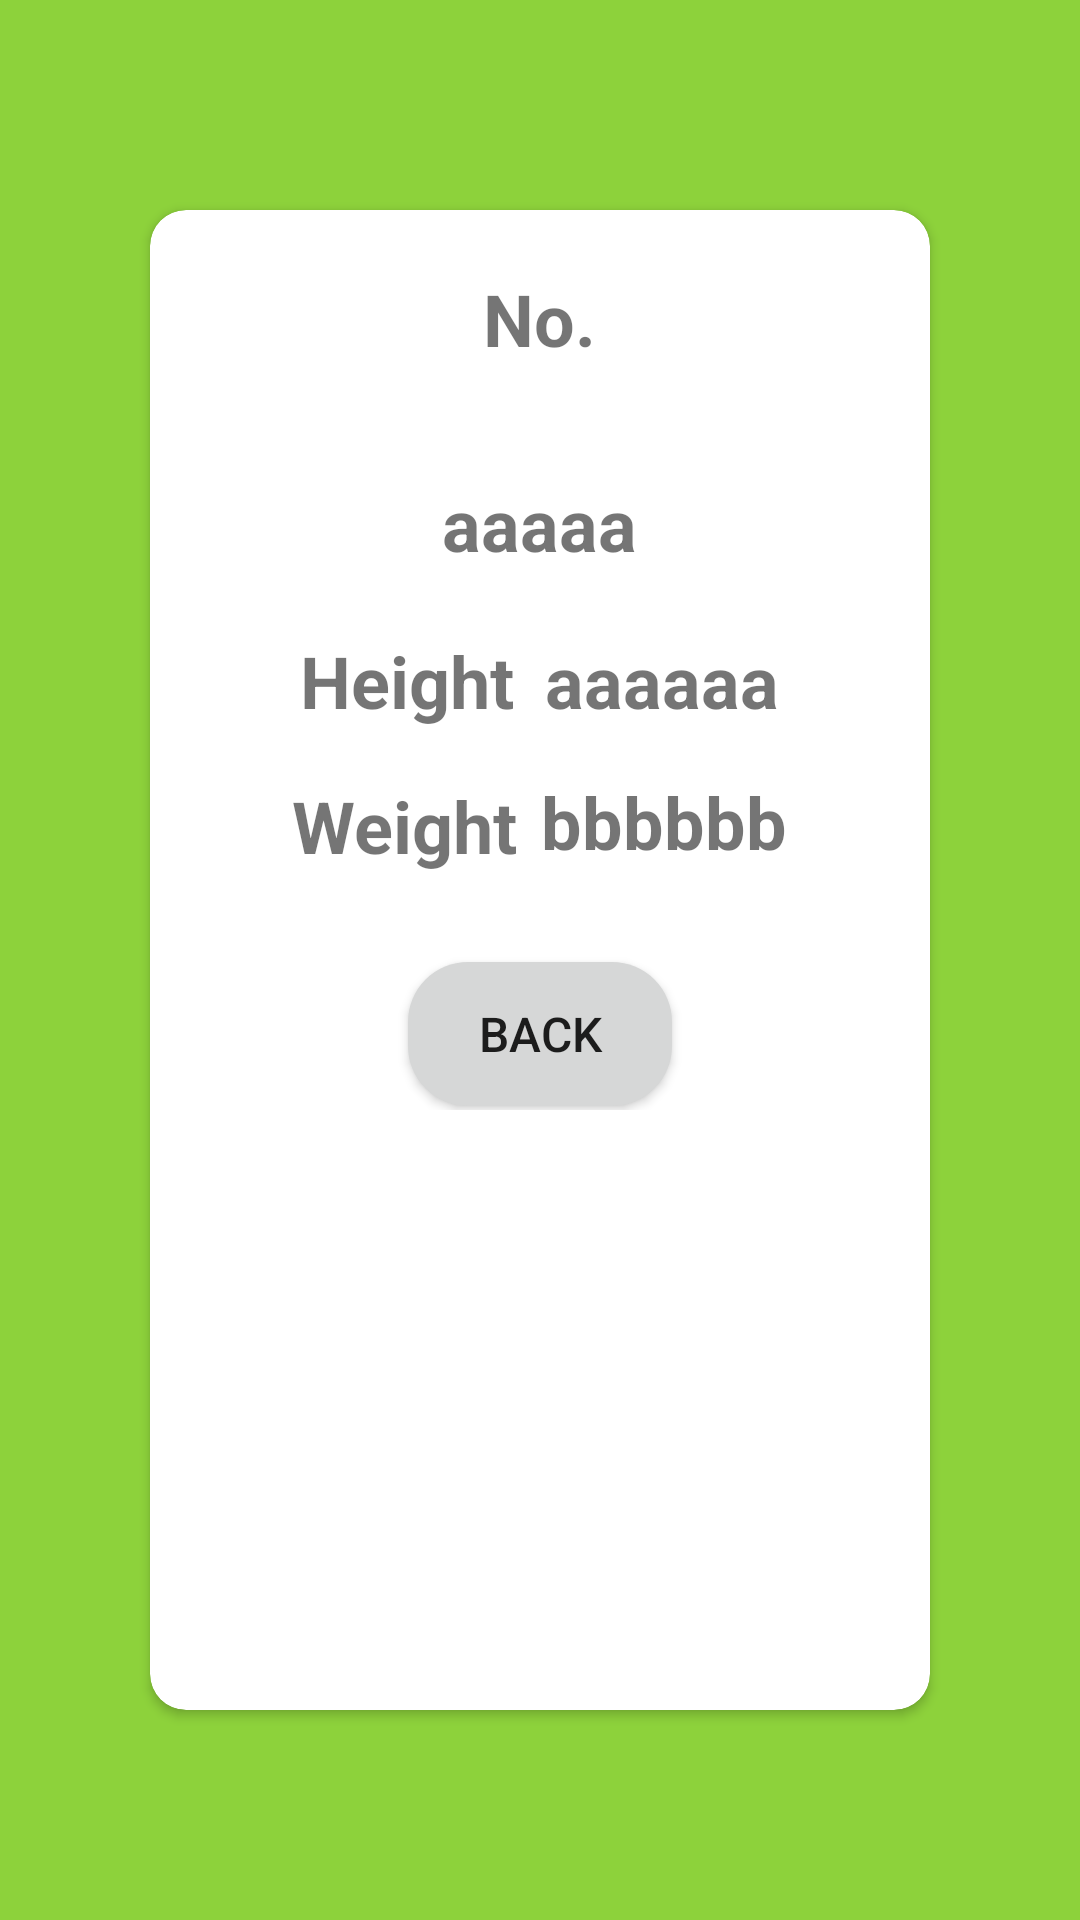

Layout XML and referenced resources for this Android screen:
<!-- AndroidManifest.xml: application theme Theme.PokemonRetrofit -->
<!-- res/layout/activity_pokemon_detail.xml -->
<?xml version="1.0" encoding="utf-8"?>

<LinearLayout xmlns:android="http://schemas.android.com/apk/res/android"
    xmlns:app="http://schemas.android.com/apk/res-auto"
    xmlns:tools="http://schemas.android.com/tools"
    android:layout_width="match_parent"
    android:layout_height="match_parent"
    android:background="@color/green"
    android:orientation="vertical"
    tools:context=".PokemonDetailActivity">

    <androidx.cardview.widget.CardView
        android:id="@+id/card"
        android:layout_width="match_parent"
        android:layout_height="match_parent"
        android:layout_marginHorizontal="50dp"
        android:layout_marginVertical="70dp"
        app:cardCornerRadius="12dp">

        <androidx.constraintlayout.widget.ConstraintLayout
            android:layout_width="wrap_content"
            android:layout_height="wrap_content"
            android:layout_gravity="center_horizontal"
            android:orientation="vertical">

            <TextView
                android:id="@+id/dex_pokemon"
                android:layout_width="wrap_content"
                android:layout_height="wrap_content"
                android:layout_gravity="center"
                android:layout_marginTop="20dp"
                android:layout_marginBottom="16dp"
                android:text="No."
                android:textSize="24sp"
                android:textStyle="bold"
                app:layout_constraintBottom_toTopOf="@+id/img_pokemon"
                app:layout_constraintLeft_toLeftOf="parent"
                app:layout_constraintRight_toLeftOf="@+id/num_pokemon"
                app:layout_constraintTop_toTopOf="parent"
                app:layout_constraintHorizontal_chainStyle="packed"
                />

            <TextView
                android:id="@+id/num_pokemon"
                android:layout_width="wrap_content"
                android:layout_height="wrap_content"
                android:layout_gravity="center"
                android:layout_marginTop="20dp"
                android:layout_marginBottom="16dp"
                android:text=""
                android:textSize="24sp"
                android:textStyle="bold"
                app:layout_constraintBottom_toTopOf="@+id/img_pokemon"
                app:layout_constraintLeft_toRightOf="@+id/dex_pokemon"
                app:layout_constraintRight_toRightOf="parent"
                app:layout_constraintTop_toTopOf="parent" />

            <ImageView
                android:id="@+id/img_pokemon"
                android:layout_width="wrap_content"
                android:layout_height="wrap_content"
                android:layout_gravity="center"
                android:layout_marginBottom="20dp"
                app:layout_constraintBottom_toBottomOf="@+id/dex_pokemon"
                app:layout_constraintBottom_toTopOf="@+id/name_pokemon"
                app:layout_constraintLeft_toLeftOf="parent"
                app:layout_constraintRight_toRightOf="parent" />

            <TextView
                android:id="@+id/name_pokemon"
                android:layout_width="wrap_content"
                android:layout_height="wrap_content"
                android:layout_gravity="center"
                android:layout_marginHorizontal="4dp"
                android:layout_marginTop="20dp"
                android:paddingBottom="20dp"
                android:text="aaaaa"
                android:textSize="24sp"
                android:textStyle="bold"
                app:layout_constraintLeft_toLeftOf="parent"
                app:layout_constraintRight_toRightOf="parent"
                app:layout_constraintTop_toBottomOf="@+id/img_pokemon" />

            <TextView
                android:id="@+id/height_label_pokemon"
                android:layout_width="wrap_content"
                android:layout_height="wrap_content"
                android:layout_gravity="center"
                android:layout_marginHorizontal="4dp"
                android:layout_marginBottom="16dp"
                android:text="Height"
                android:textSize="24sp"
                android:textStyle="bold"
                app:layout_constraintBottom_toTopOf="@+id/weight_label_pokemon"
                app:layout_constraintLeft_toLeftOf="parent"
                app:layout_constraintRight_toLeftOf="@+id/height_pokemon"
                app:layout_constraintTop_toBottomOf="@+id/name_pokemon"
                app:layout_constraintTop_toTopOf="@+id/height_pokemon"/>

            <TextView
                android:id="@+id/height_pokemon"
                android:layout_width="wrap_content"
                android:layout_height="wrap_content"
                android:layout_gravity="center"
                android:layout_marginHorizontal="4dp"
                android:layout_marginBottom="16dp"
                android:text="aaaaaa"
                android:textSize="24sp"
                android:textStyle="bold"
                app:layout_constraintTop_toBottomOf="@+id/name_pokemon"
                app:layout_constraintLeft_toRightOf="@+id/height_label_pokemon"
                app:layout_constraintRight_toRightOf="parent"
                app:layout_constraintBottom_toTopOf="@+id/weight_label_pokemon"
                 />

            <TextView
                android:id="@+id/weight_label_pokemon"
                android:layout_width="wrap_content"
                android:layout_height="wrap_content"
                android:layout_gravity="center"
                android:layout_marginHorizontal="4dp"
                android:layout_marginBottom="16dp"
                android:text="Weight"
                android:textSize="24sp"
                android:textStyle="bold"
                app:layout_constraintTop_toTopOf="@+id/weight_pokemon"
                app:layout_constraintBottom_toTopOf="@+id/back_btn"
                app:layout_constraintLeft_toLeftOf="parent"
                app:layout_constraintRight_toLeftOf="@+id/weight_pokemon"
                app:layout_constraintTop_toBottomOf="@+id/height_label_pokemon" />

            <TextView
                android:id="@+id/weight_pokemon"
                android:layout_width="wrap_content"
                android:layout_height="wrap_content"
                android:layout_gravity="center"
                android:layout_marginHorizontal="4dp"
                android:layout_marginBottom="16dp"
                android:text="bbbbbb"
                android:textSize="24sp"
                android:textStyle="bold"
                app:layout_constraintBottom_toTopOf="@+id/back_btn"
                app:layout_constraintLeft_toRightOf="@+id/weight_label_pokemon"
                app:layout_constraintRight_toRightOf="parent"
                app:layout_constraintTop_toBottomOf="@+id/height_pokemon" />































            <Button
                android:id="@+id/back_btn"
                android:layout_width="wrap_content"
                android:layout_height="wrap_content"
                android:text="back"
                android:textSize="16sp"
                android:layout_marginTop="12dp"
                android:background="@drawable/btn_shape"
                android:drawableLeft="@drawable/ic_home"
                app:layout_constraintTop_toBottomOf="@+id/weight_label_pokemon"
                app:layout_constraintLeft_toLeftOf="parent"
                app:layout_constraintRight_toRightOf="parent"
                app:layout_constraintBottom_toBottomOf="parent"
                />

        </androidx.constraintlayout.widget.ConstraintLayout>

    </androidx.cardview.widget.CardView>



</LinearLayout>
<!-- resources referenced by this layout -->
<resources>
  <color name="green">#8dd23b</color>
  <!-- drawable btn_shape (drawable) -->
  <?xml version="1.0" encoding="utf-8"?>
  
  <selector xmlns:android="http://schemas.android.com/apk/res/android">
      <item>
          <shape android:shape="rectangle">
              <corners
                  android:topRightRadius="20dp"
                  android:bottomRightRadius="20dp"
                  android:bottomLeftRadius="20dp"
                  android:topLeftRadius="20dp"
                  />
              <solid
                  android:color="@color/button_material_light"
                  />
          </shape>
      </item>
  </selector>
  <style name="Theme.PokemonRetrofit" parent="Theme.MaterialComponents.DayNight.DarkActionBar">
          
          <item name="colorPrimary">@color/bar</item>
          <item name="colorPrimaryVariant">@color/purple_700</item>
          <item name="colorOnPrimary">@color/white</item>
          
          <item name="colorSecondary">@color/teal_200</item>
          <item name="colorSecondaryVariant">@color/teal_700</item>
          <item name="colorOnSecondary">@color/black</item>
          
          <item name="android:statusBarColor" tools:targetApi="l">?attr/colorPrimaryVariant</item>
          
      </style>
  <color name="bar">#00c900</color>
  <color name="purple_700">#FF3700B3</color>
  <color name="white">#FFFFFFFF</color>
  <color name="teal_200">#FF03DAC5</color>
  <color name="teal_700">#FF018786</color>
  <color name="black">#FF000000</color>
</resources>
